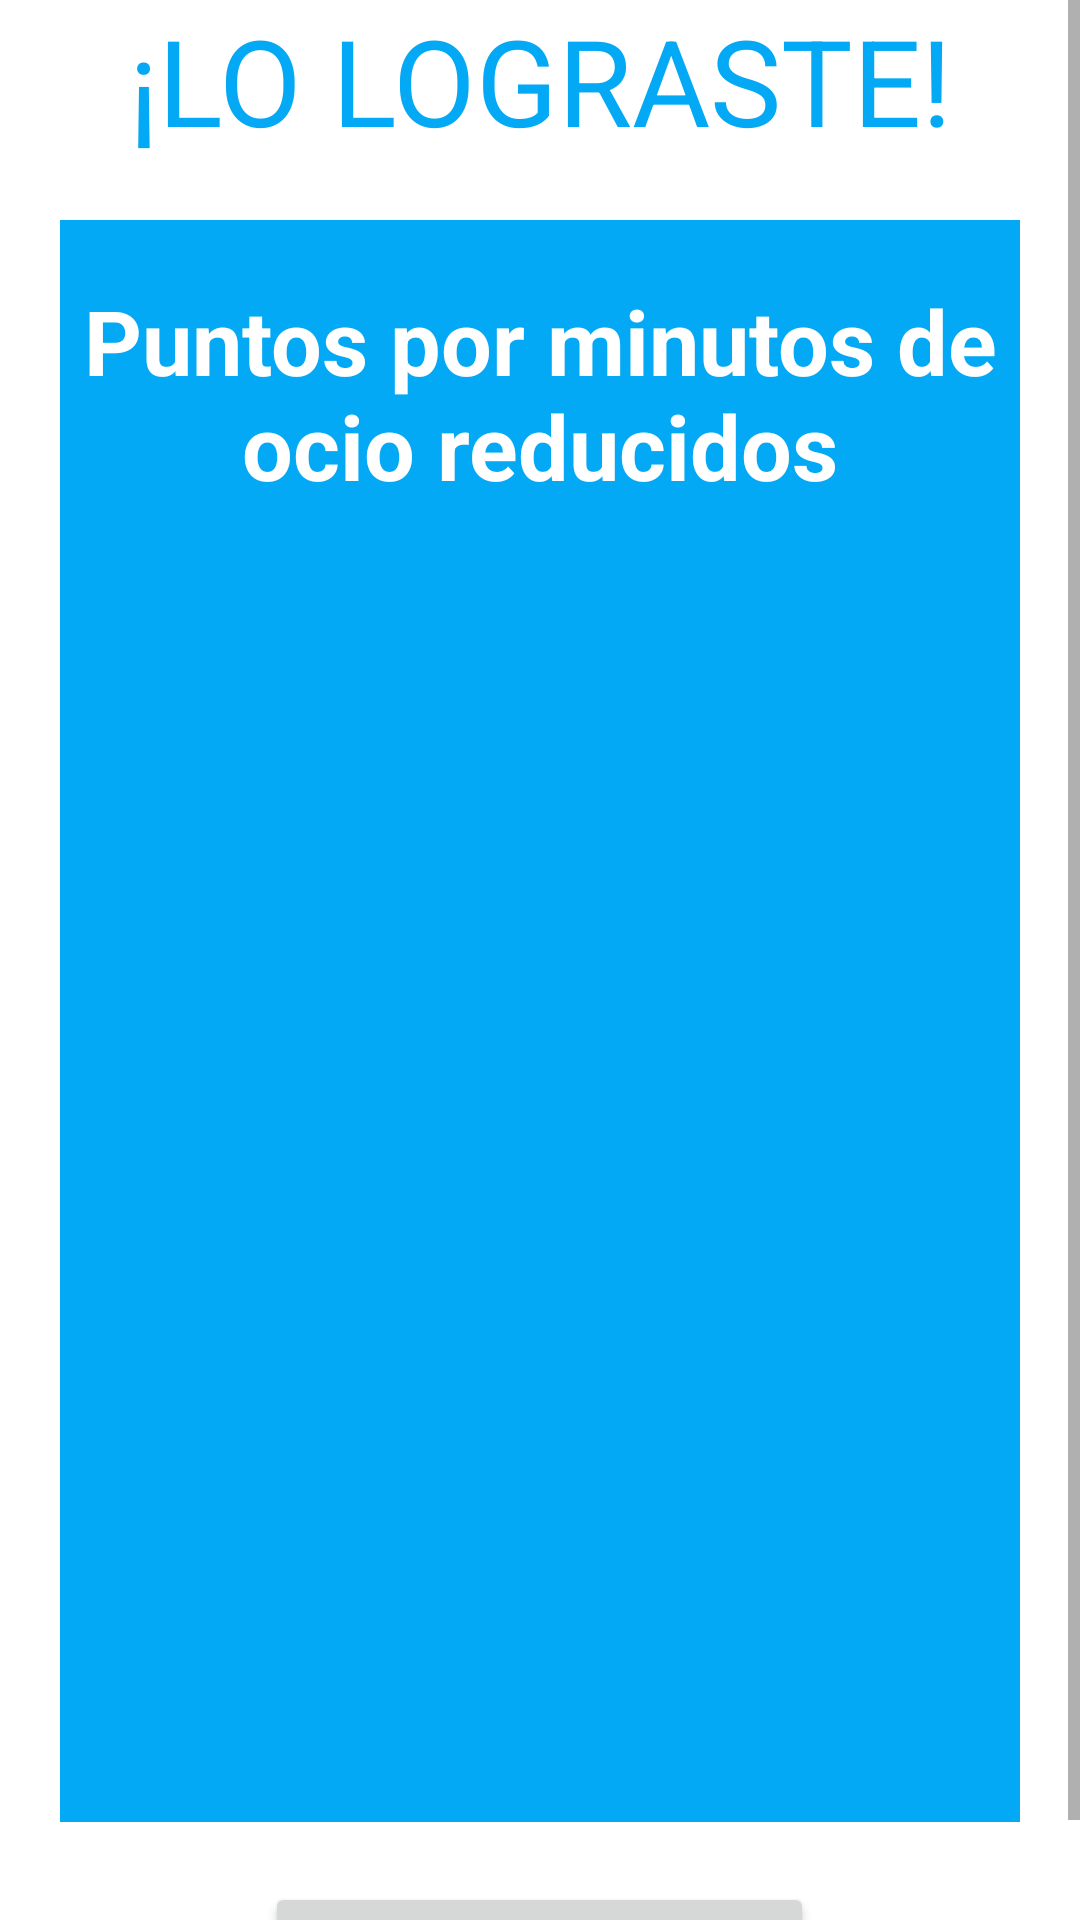

This screen was rendered from an Android layout file. Write that file and the resources it references.
<!-- AndroidManifest.xml: application theme Theme.ProyectoPC -->
<!-- res/layout/activity_recompensas.xml -->
<?xml version="1.0" encoding="utf-8"?>
<ScrollView xmlns:android="http://schemas.android.com/apk/res/android"
    xmlns:app="http://schemas.android.com/apk/res-auto"
    xmlns:tools="http://schemas.android.com/tools"
    android:layout_width="match_parent"
    android:layout_height="match_parent"
    tools:context=".Recompensas">

    <LinearLayout
        android:layout_width="match_parent"
        android:layout_height="match_parent"
        android:orientation="vertical">
        <TextView
            android:id="@+id/text_view_id"
            android:layout_width="match_parent"
            android:layout_height="wrap_content"
            android:text="¡LO LOGRASTE!"
            android:textColor="#03A9F4"
            android:gravity="center"
            android:textSize="40dp"/>

        <LinearLayout
            android:layout_width="match_parent"
            android:layout_height="match_parent"
            android:layout_margin="20dp"
            android:orientation="vertical"
            android:background="#03A9F4">

            <TextView
                android:id="@+id/recompesa"
                android:layout_width="match_parent"
                android:layout_height="match_parent"
                android:text="Puntos por minutos de ocio reducidos"
                android:gravity="center"
                android:textStyle="bold"
                android:textSize="30dp"
                android:textColor="#fff"
                android:layout_marginTop="20dp">

            </TextView>

            <TextView
                android:id="@+id/recompensaI"
                android:layout_width="match_parent"
                android:layout_height="400dp"
                android:layout_gravity="center_vertical"
                android:gravity="center"
                android:layout_marginBottom="5dp"

                android:textSize="100dp"
                android:textColor="#fff"
                />
            <TextView
                android:id="@+id/recompesaT"
                android:layout_width="match_parent"
                android:layout_height="match_parent"
                android:gravity="center"
                android:textStyle="bold"
                android:textSize="10dp"
                android:textColor="#fff"
                android:layout_margin="10dp">

            </TextView>
        </LinearLayout>
        <Button
            android:id="@+id/acpetarR"
            android:layout_width="wrap_content"
            android:layout_height="wrap_content"
            android:layout_gravity="center"

            android:text="Consigue más puntos"
            />
    </LinearLayout>

</ScrollView>
<!-- resources referenced by this layout -->
<resources>
  <style name="Theme.ProyectoPC" parent="Theme.MaterialComponents.DayNight.DarkActionBar">
          
          <item name="colorPrimary">@color/purple_500</item>
          <item name="colorPrimaryVariant">@color/purple_700</item>
          <item name="colorOnPrimary">@color/white</item>
          
          <item name="colorSecondary">@color/teal_200</item>
          <item name="colorSecondaryVariant">@color/teal_700</item>
          <item name="colorOnSecondary">@color/black</item>
          
          <item name="android:statusBarColor" tools:targetApi="l">?attr/colorPrimaryVariant</item>
          
      </style>
  <color name="purple_500">#01a9f4</color>
  <color name="purple_700">#007ac1</color>
  <color name="white">#FFFFFFFF</color>
  <color name="teal_200">#FF03DAC5</color>
  <color name="teal_700">#FF018786</color>
  <color name="black">#FF000000</color>
</resources>
